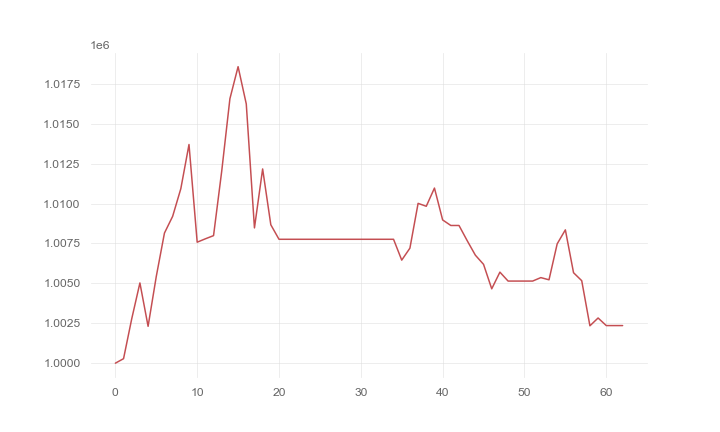

The file beside this chart, header and first rows:
, 0
0, 1000000
1, 1000281
2, 1002780
3, 1005028
4, 1002309
5, 1005433
6, 1008154
7, 1009200
8, 1010932
9, 1013703
10, 1007581
11, 1007793
12, 1007993
13, 1012039
14, 1016571
15, 1018580
16, 1016245
17, 1008476
18, 1012171
19, 1008672
20, 1007763
21, 1007763
22, 1007763
23, 1007763
24, 1007763
25, 1007763
26, 1007763
27, 1007763
28, 1007763
29, 1007763
30, 1007763
31, 1007763
32, 1007763
33, 1007763
34, 1007763
35, 1006458
36, 1007207
37, 1010014
38, 1009832
39, 1010973
40, 1008976
41, 1008628
42, 1008628
43, 1007678
44, 1006767
45, 1006193
46, 1004660
47, 1005705
48, 1005145
49, 1005145
50, 1005145
51, 1005145
52, 1005362
53, 1005224
54, 1007478
55, 1008354
56, 1005668
57, 1005168
58, 1002342
59, 1002832
... 3 more rows
